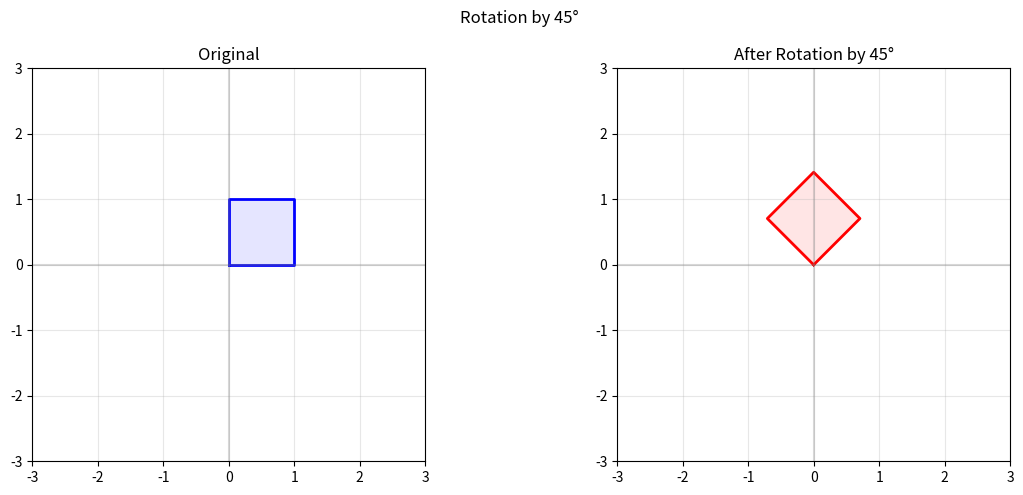
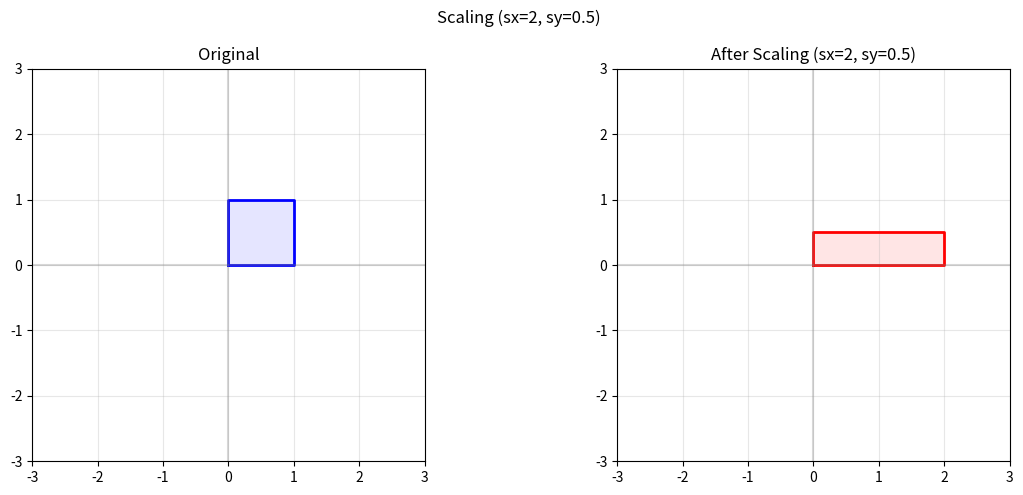
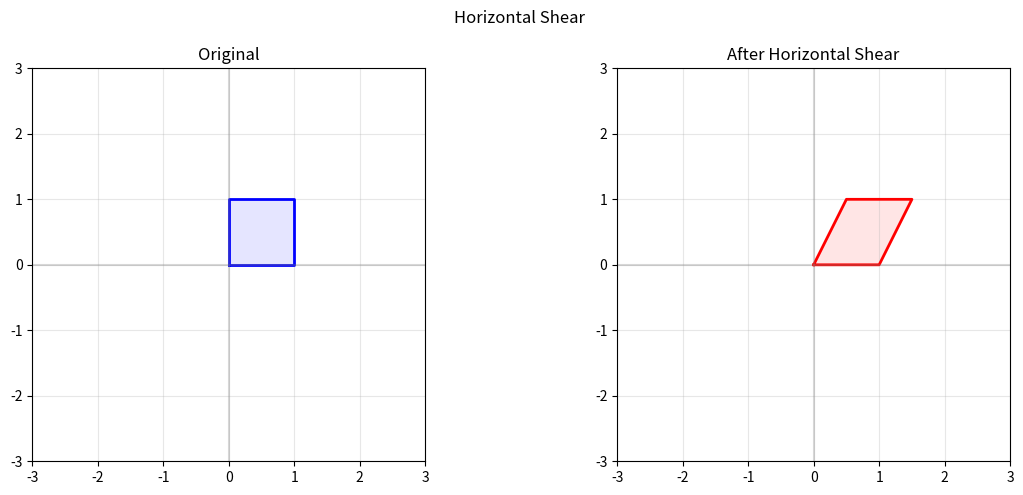
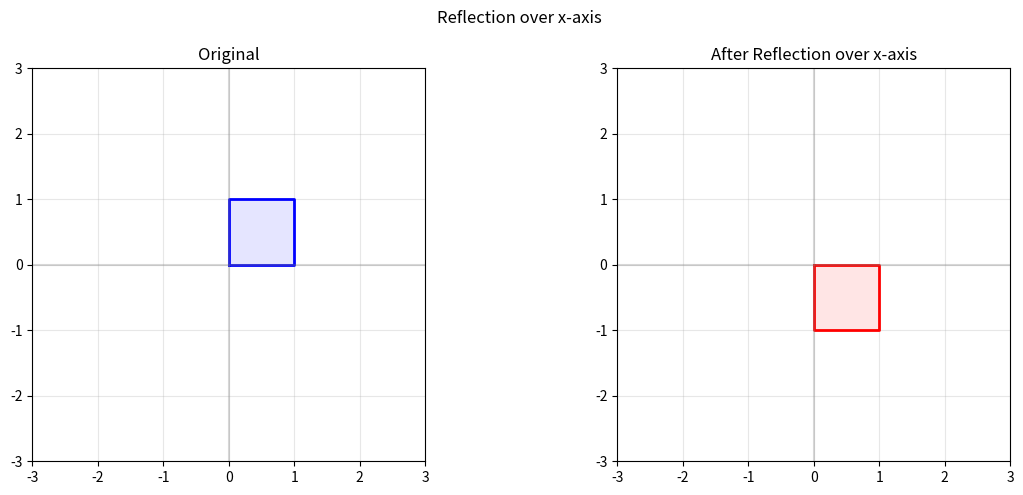
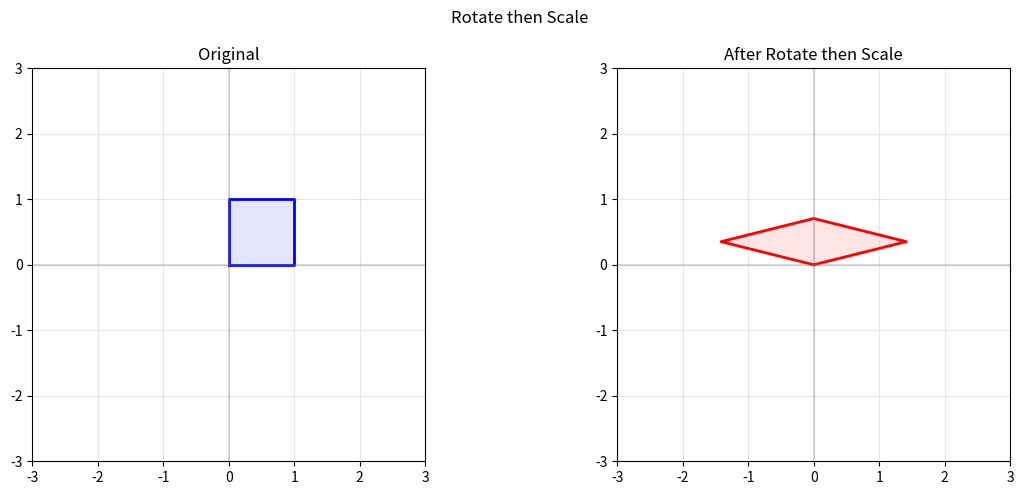
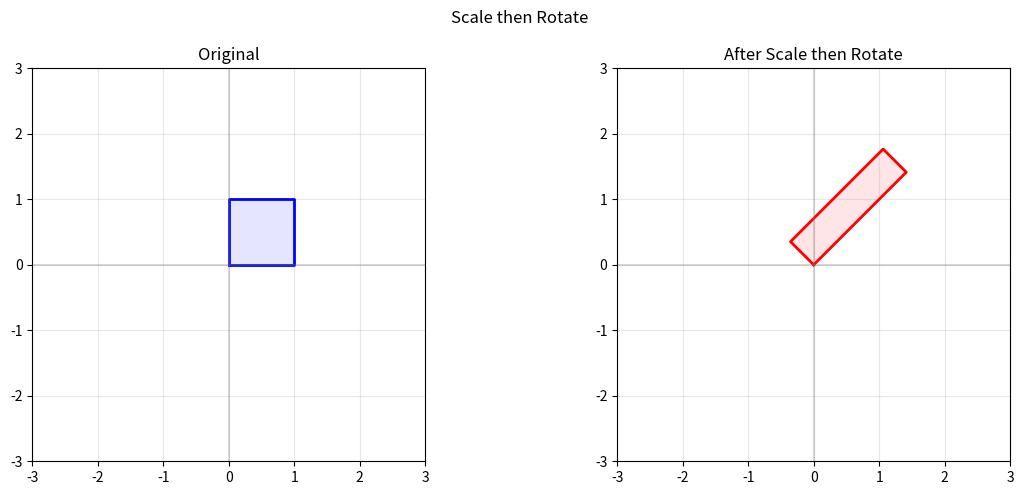
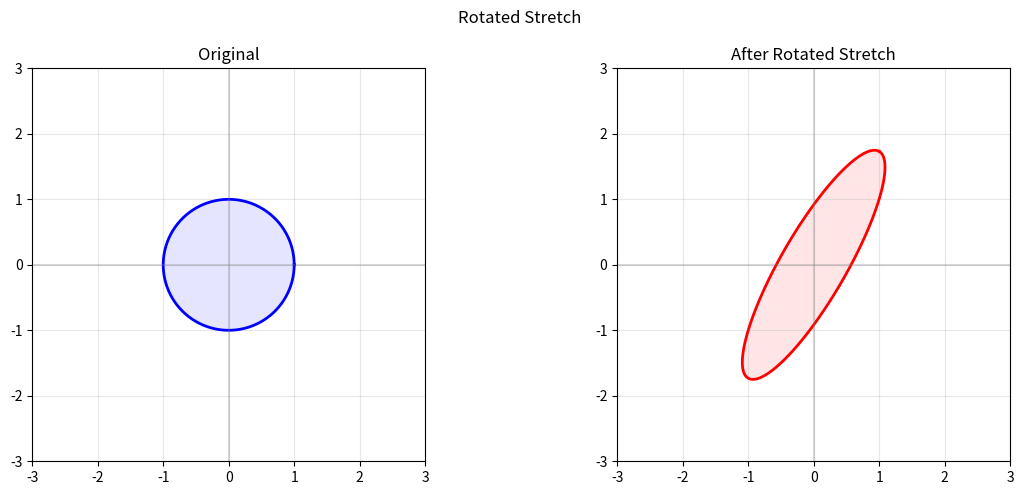

Generate these figures, in order, with matplotlib:
import numpy as np
import matplotlib.pyplot as plt


def rotation_matrix(theta):
    """2D rotation matrix for angle theta (radians)."""
    return np.array([[np.cos(theta), -np.sin(theta)],
                     [np.sin(theta), np.cos(theta)]])


def scaling_matrix(sx, sy):
    """2D scaling matrix."""
    return np.array([[sx, 0], [0, sy]])


def shear_matrix(sx, sy):
    """2D shear matrix."""
    return np.array([[1, sx], [sy, 1]])


def reflection_matrix(axis='x'):
    """2D reflection matrix."""
    if axis == 'x':
        return np.array([[1, 0], [0, -1]])
    elif axis == 'y':
        return np.array([[-1, 0], [0, 1]])
    elif axis == 'origin':
        return np.array([[-1, 0], [0, -1]])
    else:
        raise ValueError("axis must be 'x', 'y', or 'origin'")


def apply_transform(T, points):
    """Apply transformation matrix T to a set of points (n x 2)."""
    return (T @ points.T).T


def compose_transforms(*matrices):
    """Compose transformations: apply in order."""
    result = np.eye(2)
    for M in matrices:
        result = M @ result
    return result


def unit_square():
    """Return vertices of the unit square."""
    return np.array([[0, 0], [1, 0], [1, 1], [0, 1], [0, 0]])


def unit_circle(n_points=100):
    """Return points on the unit circle."""
    theta = np.linspace(0, 2 * np.pi, n_points)
    return np.column_stack([np.cos(theta), np.sin(theta)])


def visualize_transformation(T, title="Transformation", points=None):
    """Visualize the effect of transformation T on a set of points."""
    if points is None:
        points = unit_square()

    transformed = apply_transform(T, points)

    fig, axes = plt.subplots(1, 2, figsize=(12, 5))

    axes[0].plot(points[:, 0], points[:, 1], 'b-', linewidth=2, label='Original')
    axes[0].fill(points[:, 0], points[:, 1], alpha=0.1, color='blue')
    axes[0].set_title('Original')
    axes[0].set_xlim(-3, 3)
    axes[0].set_ylim(-3, 3)
    axes[0].axhline(y=0, color='gray', alpha=0.3)
    axes[0].axvline(x=0, color='gray', alpha=0.3)
    axes[0].grid(True, alpha=0.3)
    axes[0].set_aspect('equal')

    axes[1].plot(transformed[:, 0], transformed[:, 1], 'r-', linewidth=2, label='Transformed')
    axes[1].fill(transformed[:, 0], transformed[:, 1], alpha=0.1, color='red')
    axes[1].set_title(f'After {title}')
    axes[1].set_xlim(-3, 3)
    axes[1].set_ylim(-3, 3)
    axes[1].axhline(y=0, color='gray', alpha=0.3)
    axes[1].axvline(x=0, color='gray', alpha=0.3)
    axes[1].grid(True, alpha=0.3)
    axes[1].set_aspect('equal')

    plt.suptitle(title)
    plt.tight_layout()
    plt.show()


def main():
    print("=" * 60)
    print("LINEAR TRANSFORMATIONS - Matrix Representations")
    print("=" * 60)

    square = unit_square()

    print("\n--- Rotation ---")
    theta = np.pi / 4  # 45 degrees
    R = rotation_matrix(theta)
    print(f"Rotation by 45° matrix:\n{R}")
    visualize_transformation(R, "Rotation by 45°", square)

    print("\n--- Scaling ---")
    S = scaling_matrix(2.0, 0.5)
    print(f"Scaling matrix (2x, 0.5y):\n{S}")
    visualize_transformation(S, "Scaling (sx=2, sy=0.5)", square)

    print("\n--- Shear ---")
    Sh = shear_matrix(0.5, 0.0)
    print(f"Shear matrix:\n{Sh}")
    visualize_transformation(Sh, "Horizontal Shear", square)

    print("\n--- Reflection ---")
    Ref = reflection_matrix('x')
    print(f"Reflection over x-axis:\n{Ref}")
    visualize_transformation(Ref, "Reflection over x-axis", square)

    print("\n--- Composition: Scale then Rotate ---")
    composed1 = compose_transforms(R, S)
    print(f"Rotate then Scale:\n{composed1}")
    print(f"Determinant: {np.linalg.det(composed1):.4f}")
    transformed1 = apply_transform(composed1, square)
    visualize_transformation(composed1, "Rotate then Scale", square)

    print("\n--- Composition: Rotate then Scale (reversed order) ---")
    composed2 = compose_transforms(S, R)
    print(f"Scale then Rotate:\n{composed2}")
    transformed2 = apply_transform(composed2, square)
    print("Same result? ", np.allclose(transformed1, transformed2))
    visualize_transformation(composed2, "Scale then Rotate", square)

    print("\n--- Circle Deformation ---")
    circle = unit_circle()
    stretch = scaling_matrix(2.0, 0.5)
    rotated_stretch = rotation_matrix(np.pi / 3) @ stretch
    visualize_transformation(rotated_stretch, "Rotated Stretch", circle)

    print("\n--- Matrix Properties ---")
    print(f"det(R) = {np.linalg.det(R):.4f} (should be 1)")
    print(f"det(S) = {np.linalg.det(S):.4f} (should be {2.0 * 0.5})")
    print(f"det(Ref) = {np.linalg.det(Ref):.4f} (should be -1)")
    print(f"R^T R =\n{np.round(R.T @ R, 4)} (should be I)")
    print(f"R^{-1} = R^T: {np.allclose(np.linalg.inv(R), R.T)}")

    print("\n--- 3D-like 2D Transformations ---")
    v = np.array([1.0, 0.0])
    w = R @ v
    print(f"v = {v}")
    print(f"R(v) = {w}")
    print(f"||v|| = {np.linalg.norm(v):.4f}, ||R(v)|| = {np.linalg.norm(w):.4f}")
    print("Rotation preserves norm:", np.allclose(np.linalg.norm(v), np.linalg.norm(w)))


if __name__ == "__main__":
    main()
